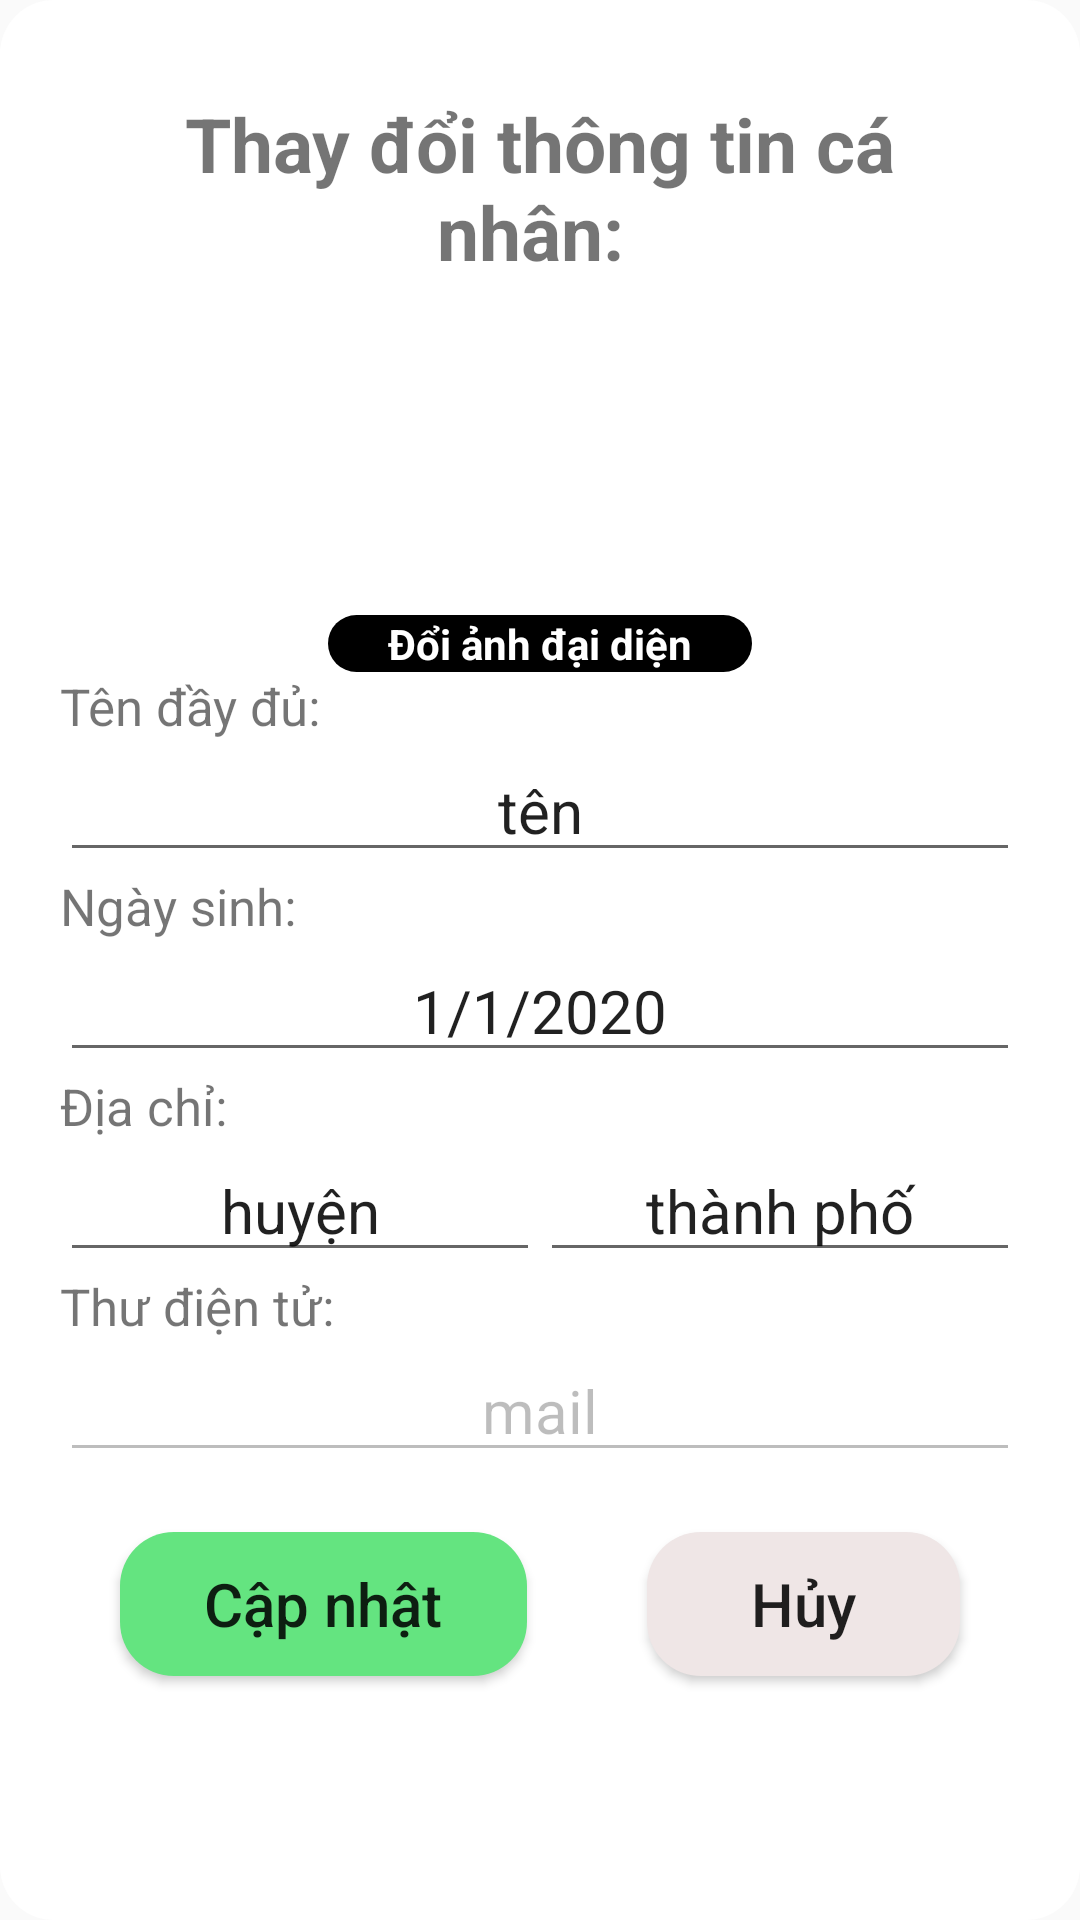

Produce the Android XML layout that renders to this screen, including the resource entries it uses.
<!-- AndroidManifest.xml: application theme Theme.AppCompat.Light.NoActionBar -->
<!-- res/layout/dialog_thaydoi_thongtin_canhan.xml -->
<?xml version="1.0" encoding="utf-8"?>
<LinearLayout xmlns:android="http://schemas.android.com/apk/res/android"
    android:layout_width="match_parent"
    android:layout_height="wrap_content"
    android:padding="20dp"
    android:background="@drawable/custom_view"
    android:orientation="vertical">

    <TextView
        android:layout_width="match_parent"
        android:layout_height="wrap_content"
        android:textStyle="bold"
        android:padding="11dp"
        android:gravity="center"
        android:text="Thay đổi thông tin cá nhân: "
        android:textSize="25dp" />

    <ImageView
        android:id="@+id/imgAnhCaNhan"
        android:layout_width="100dp"
        android:layout_height="100dp"
        android:layout_gravity="center"
        android:src="@drawable/ic_profile"/>

    <TextView
        android:id="@+id/txtChonAnh"
        android:layout_width="wrap_content"
        android:layout_height="wrap_content"
        android:background="@drawable/black_button"
        android:layout_gravity="center"
        android:text="Đổi ảnh đại diện"
        android:textColor="#fff"
        android:textStyle="bold" />

    <TextView
        android:layout_width="match_parent"
        android:layout_height="wrap_content"
        android:text="Tên đầy đủ: "
        android:textSize="17sp" />

    <EditText
        android:id="@+id/edt_update_ten"
        android:layout_width="match_parent"
        android:layout_height="wrap_content"
        android:text="tên"
        android:textSize="20sp"
        android:gravity="center" />

    <TextView
        android:layout_width="match_parent"
        android:layout_height="wrap_content"
        android:text="Ngày sinh: "
        android:textSize="17dp" />

    <EditText
        android:id="@+id/edt_update_ngaysinh"
        android:layout_width="match_parent"
        android:layout_height="wrap_content"
        android:text="1/1/2020"
        android:textSize="20sp"
        android:gravity="center" />

    <TextView
        android:layout_width="match_parent"
        android:layout_height="wrap_content"
        android:text="Địa chỉ: "
        android:textSize="17sp" />

    <LinearLayout
        android:layout_width="match_parent"
        android:layout_height="wrap_content"
        android:orientation="horizontal">

    <EditText
        android:id="@+id/edt_update_dia_chi_quan"
        android:layout_width="match_parent"
        android:layout_height="match_parent"
        android:text="huyện"
        android:textSize="20sp"
        android:layout_weight="1"
        android:gravity="center"/>

    <EditText
        android:id="@+id/edt_update_dia_chi_tp"
        android:layout_width="match_parent"
        android:layout_height="match_parent"
        android:text="thành phố"
        android:textSize="20sp"
        android:layout_weight="1"
        android:gravity="center"/>

    </LinearLayout>

    <TextView
        android:layout_width="match_parent"
        android:layout_height="wrap_content"
        android:text="Thư điện tử: "
        android:textSize="17sp" />

    <EditText
        android:id="@+id/edt_update_mail"
        android:layout_width="match_parent"
        android:layout_height="wrap_content"
        android:text="mail"
        android:textSize="20sp"
        android:enabled="false"
        android:gravity="center" />

    <LinearLayout
        android:layout_width="match_parent"
        android:layout_height="match_parent"
        android:orientation="horizontal">

        <Button
            android:id="@+id/btnCapNhatTTCN"
            android:layout_width="wrap_content"
            android:layout_height="wrap_content"
            android:layout_margin="20dp"
            android:layout_weight="1"
            android:background="@drawable/custom_view_green_button"
            android:text="Cập nhật"
            android:textAllCaps="false"
            android:textSize="20sp" />

        <Button
            android:id="@+id/btnHuyTTCN"
            android:layout_width="wrap_content"
            android:layout_height="wrap_content"
            android:layout_margin="20dp"
            android:layout_weight="1"
            android:background="@drawable/custom_view_green_button"
            android:text="Hủy"
            android:backgroundTint="#EFE6E6"
            android:textAllCaps="false"
            android:textSize="20sp" />
    </LinearLayout>

</LinearLayout>
<!-- resources referenced by this layout -->
<resources>
  <!-- drawable black_button (drawable) -->
  <?xml version="1.0" encoding="utf-8"?>
  <shape xmlns:android="http://schemas.android.com/apk/res/android">
      android:shape="rectangle">
      <solid android:color="#000"/>
      <corners android:radius="18dp"/>
      <padding android:left="20dp"/>
      <padding android:right="20dp"/>
  </shape>
  <!-- drawable custom_view (drawable) -->
  <?xml version="1.0" encoding="utf-8"?>
  <shape xmlns:android="http://schemas.android.com/apk/res/android"
      android:shape="rectangle">
      <solid android:color="#fff"/>
      <corners android:radius="18dp"/>
  </shape>
  <!-- drawable custom_view_green_button (drawable) -->
  <?xml version="1.0" encoding="utf-8"?>
  <shape xmlns:android="http://schemas.android.com/apk/res/android"
      android:shape="rectangle">
      <solid android:color="#64E480"/>
      <corners android:radius="18dp"/>
      <padding android:left="20dp"/>
      <padding android:right="20dp"/>
  </shape>
</resources>
